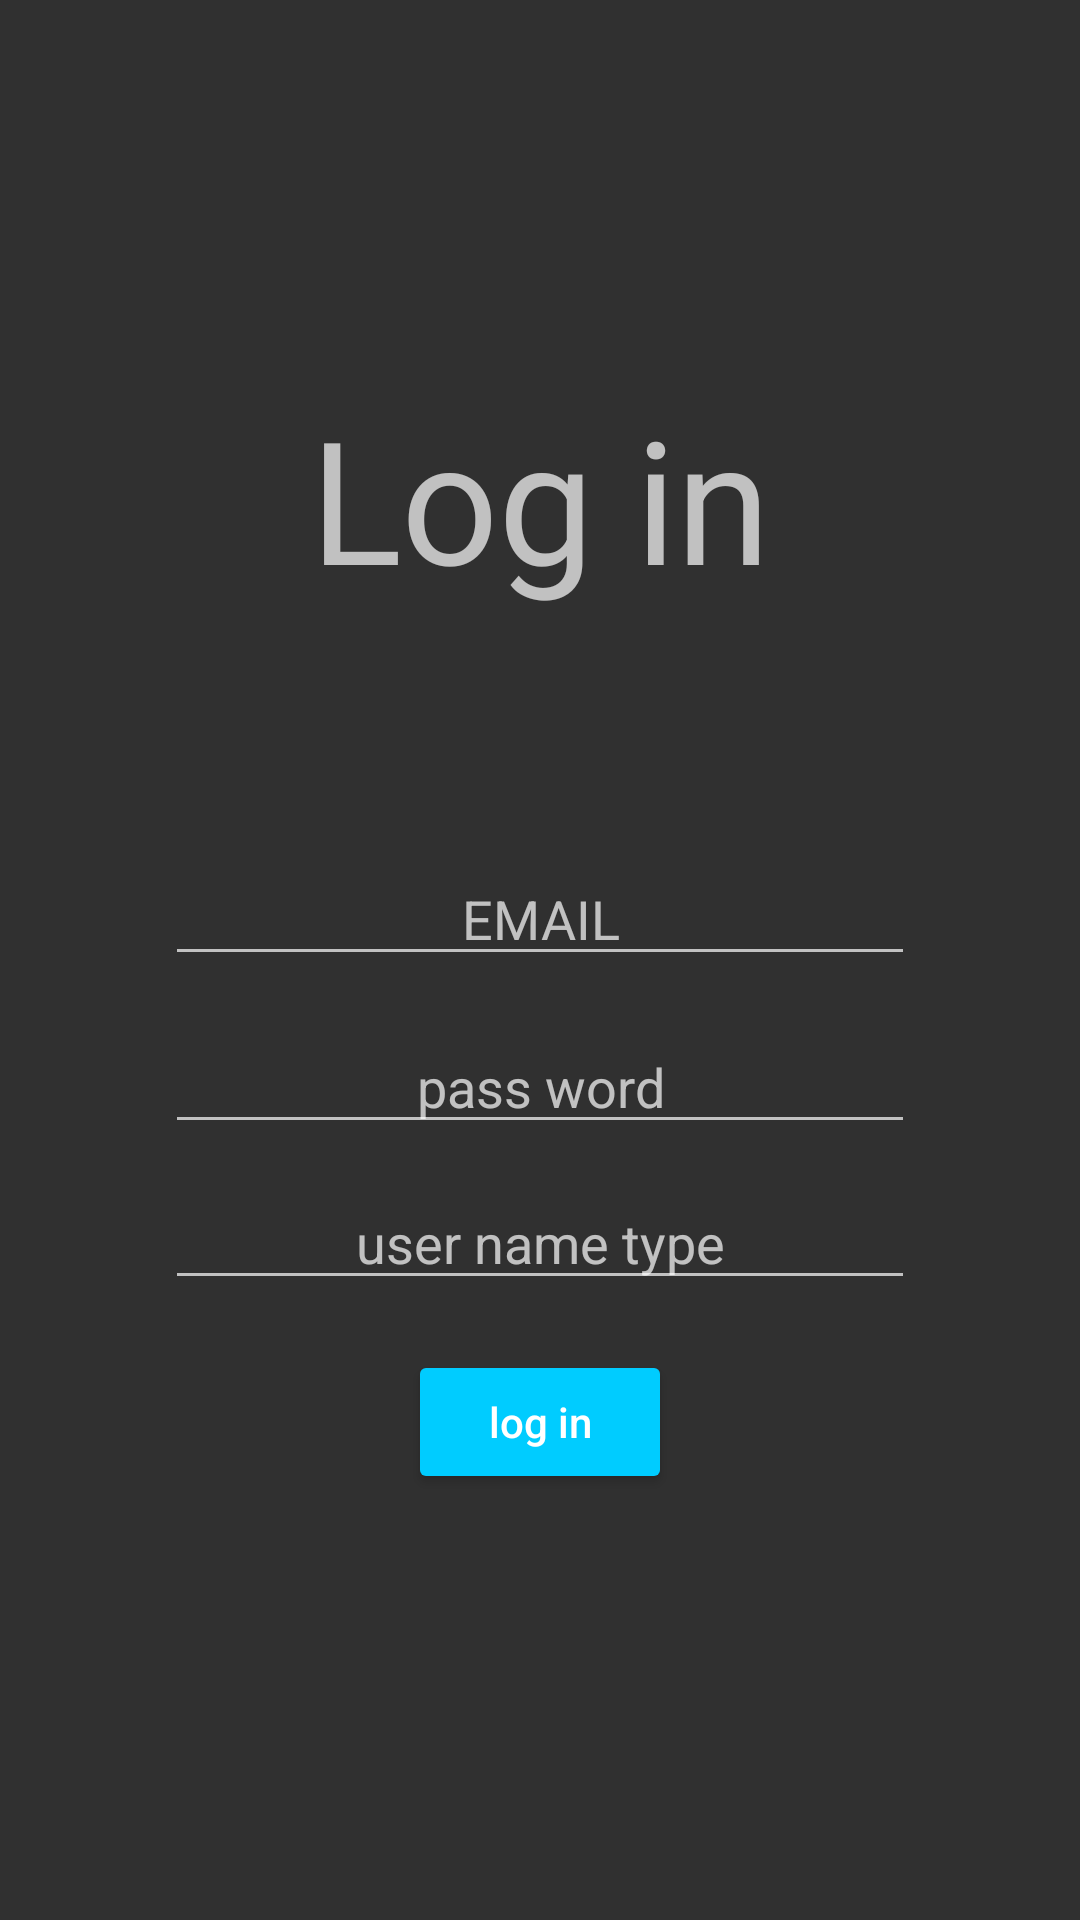

Here is an Android app screen rendered from its layout file. Give the layout XML and the strings, colors and styles it references.
<!-- AndroidManifest.xml: application theme Theme.Homework2mhh -->
<!-- res/layout/activity_main.xml -->
<?xml version="1.0" encoding="utf-8"?>
<androidx.constraintlayout.widget.ConstraintLayout xmlns:android="http://schemas.android.com/apk/res/android"
    xmlns:app="http://schemas.android.com/apk/res-auto"
    xmlns:tools="http://schemas.android.com/tools"
    android:layout_width="match_parent"
    android:layout_height="match_parent"
    tools:context=".MainActivity">

    <TextView
        android:layout_width="wrap_content"
        android:layout_height="wrap_content"
        android:layout_marginTop="128dp"
        android:text="Log in"
        android:textAppearance="@style/TextAppearance.Material3.DisplayLarge"
        app:layout_constraintEnd_toEndOf="parent"
        app:layout_constraintStart_toStartOf="parent"
        app:layout_constraintTop_toTopOf="parent" />

    <EditText
        android:layout_width="250dp"
        android:layout_height="wrap_content"
        android:layout_marginTop="284dp"
        android:gravity="center"
        android:id="@+id/edxt1_id"
        android:hint="EMAIL"
        android:inputType="textPersonName"
        android:textColor="#ff3399"
        app:layout_constraintStart_toStartOf="parent"
        app:layout_constraintEnd_toEndOf="parent"
        app:layout_constraintTop_toTopOf="parent" />

    <EditText
        android:id="@+id/edxt3_id"
        android:layout_width="250dp"
        android:layout_height="wrap_content"
        android:layout_marginTop="392dp"
        android:gravity="center"
        android:hint="user name type"
        android:inputType="textPersonName"
        android:textColor="#ff3399"
        app:layout_constraintEnd_toEndOf="parent"
        app:layout_constraintStart_toStartOf="parent"
        app:layout_constraintTop_toTopOf="parent" />

    <EditText
        android:layout_width="250dp"
        android:layout_height="wrap_content"
        android:layout_marginTop="340dp"
        android:hint="pass word"
        android:id="@+id/edxt2_id"
        android:inputType="textPassword"
        app:layout_constraintStart_toStartOf="parent"
        app:layout_constraintEnd_toEndOf="parent"
        android:gravity="center"
        app:layout_constraintTop_toTopOf="parent"/>
    <Button
        android:layout_width="wrap_content"
        android:layout_height="wrap_content"
        android:text="log in"
        android:textAllCaps="false"
        android:id="@+id/btn_id"
        app:layout_constraintStart_toStartOf="parent"
        app:layout_constraintEnd_toEndOf="parent"
        app:layout_constraintTop_toTopOf="parent"
        android:layout_marginTop="450dp"
        android:backgroundTint="#00ccff"/>

</androidx.constraintlayout.widget.ConstraintLayout>
<!-- resources referenced by this layout -->
<resources>
  <style name="Theme.Homework2mhh" parent="Theme.Design.NoActionBar">
          
          <item name="colorPrimary">@color/purple_500</item>
          <item name="colorPrimaryVariant">@color/purple_700</item>
          <item name="colorOnPrimary">@color/white</item>
          
          <item name="colorSecondary">@color/teal_200</item>
          <item name="colorSecondaryVariant">@color/teal_700</item>
          <item name="colorOnSecondary">@color/black</item>
          
          <item name="android:statusBarColor">?attr/colorPrimaryVariant</item>
          
      </style>
  <!-- not gathered from this repository: default colours our renderer supplied (Android Studio template values) -->
  <color name="purple_500">#FF6200EE</color>
  <color name="purple_700">#FF3700B3</color>
  <color name="teal_200">#FF03DAC5</color>
  <color name="teal_700">#FF018786</color>
  <color name="black">#FF000000</color>
  <color name="white">#FFFFFFFF</color>
</resources>
